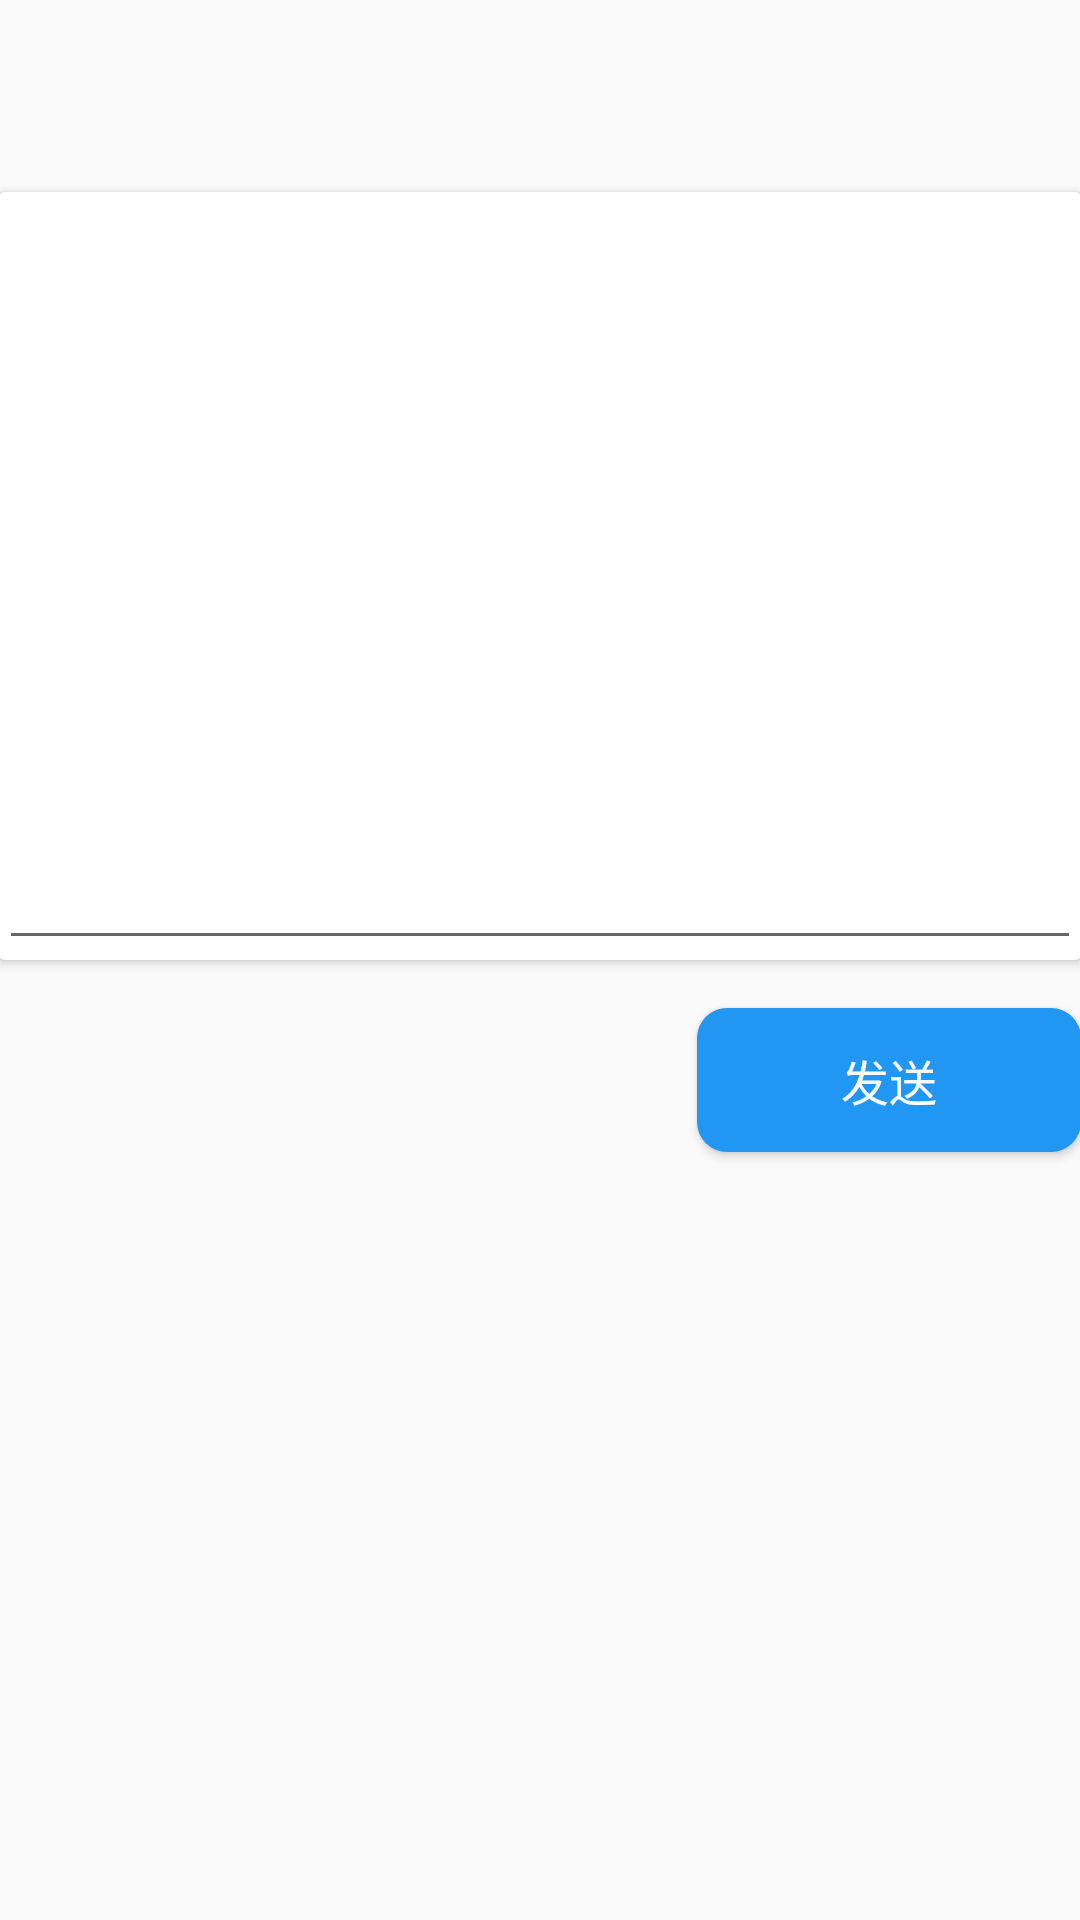

Here is an Android app screen rendered from its layout file. Give the layout XML and the strings, colors and styles it references.
<!-- AndroidManifest.xml: application theme AppTheme -->
<!-- res/layout/fagment_push.xml -->
<?xml version="1.0" encoding="utf-8"?>
<RelativeLayout xmlns:android="http://schemas.android.com/apk/res/android"
                xmlns:app="http://schemas.android.com/apk/res-auto"
                android:layout_width="match_parent"
                android:layout_height="match_parent"
                android:padding="@dimen/activity_horizontal_margin">

    <android.support.v7.widget.CardView
        android:id="@+id/cv_add"
        android:layout_width="match_parent"
        android:layout_height="256dp"
        android:layout_marginTop="64dp"
        app:cardElevation="@dimen/cardview_default_elevation"
        app:cardCornerRadius="@dimen/cardview_default_radius">

        <EditText
            android:id="@+id/tv_add"
            android:layout_width="match_parent"
            android:layout_height="match_parent"
            android:gravity="top|left"
            android:singleLine="true"/>

    </android.support.v7.widget.CardView>

    <Button
        android:id="@+id/btn_push"
        android:layout_width="wrap_content"
        android:layout_height="wrap_content"

        android:paddingStart="48dp"
        android:paddingEnd="48dp"
        android:background="@drawable/btn_login"
        android:text="发送"
        android:textSize="16sp"
        android:textColor="@color/primarybar_txt"
        android:layout_marginTop="16dp"
        android:layout_below="@+id/cv_add"
        android:layout_alignEnd="@+id/cv_add"/>


</RelativeLayout>
<!-- resources referenced by this layout -->
<resources>
  <!-- drawable btn_login (drawable) -->
  <?xml version="1.0" encoding="utf-8"?>
  <selector
      xmlns:android="http://schemas.android.com/apk/res/android">
      <item android:state_pressed="true">
          <shape>
              <solid android:color="@color/colorPrimaryDark"/>
              <corners android:radius="10dp"/>
          </shape>
      </item>
      <item android:state_checked="true">
          <shape>
              <solid android:color="@color/colorPrimaryDark"/>
              <corners android:radius="10dp"/>
          </shape>
      </item>
      <item android:state_selected="true">
          <shape>
              <solid android:color="@color/colorPrimaryDark"/>
              <corners android:radius="10dp"/>
          </shape>
      </item>
      <item>
          <shape>
              <solid android:color="@color/colorPrimary"/>
              <corners android:radius="10dp"/>
          </shape>
      </item>
  </selector>
  <style name="AppTheme" parent="Theme.AppCompat.Light.NoActionBar">
          <item name="colorPrimary">@color/colorPrimary</item>
          <item name="colorPrimaryDark">@color/colorPrimaryDark</item>
          <item name="colorAccent">@color/colorAccent</item>
          <item name="android:windowTranslucentStatus">true</item>
      </style>
  <color name="colorPrimaryDark">#1976d2</color>
  <color name="colorPrimary">#2196f3</color>
  <color name="colorAccent">#2196f3</color>
</resources>
